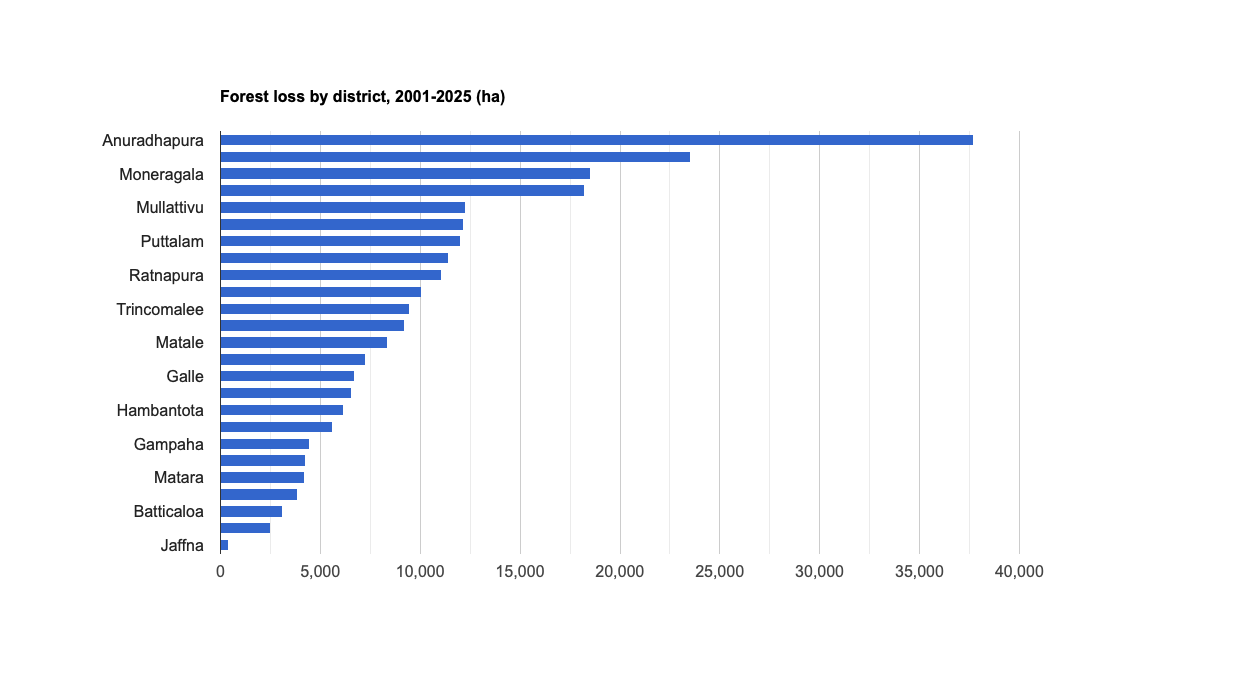

The table this chart was drawn from, first rows:
ADM2_NAME, total_ha
Anuradhapura, 37,706.087
Kurunegala, 23,550.834
Moneragala, 18,526.845
Vavuniya, 18,241.382
Mullattivu, 12,274.813
Kegalle, 12,185.856
Puttalam, 12,024.867
Kalutara, 11,411.176
Ratnapura, 11,055.185
Ampara, 10,037.918
Trincomalee, 9,445.102
Badulla, 9,200.884
Matale, 8,359.195
Nuwara Eliya, 7,241.369
Galle, 6,730.493
Polonnaruwa, 6,565.439
Hambantota, 6,151.731
Mannar, 5,594.162
Gampaha, 4,445.227
Kandy, 4,261.892
Matara, 4,229.722
Colombo, 3,865.307
Batticaloa, 3,128.449
Kilinochchi, 2,482.084
Jaffna, 408.7
